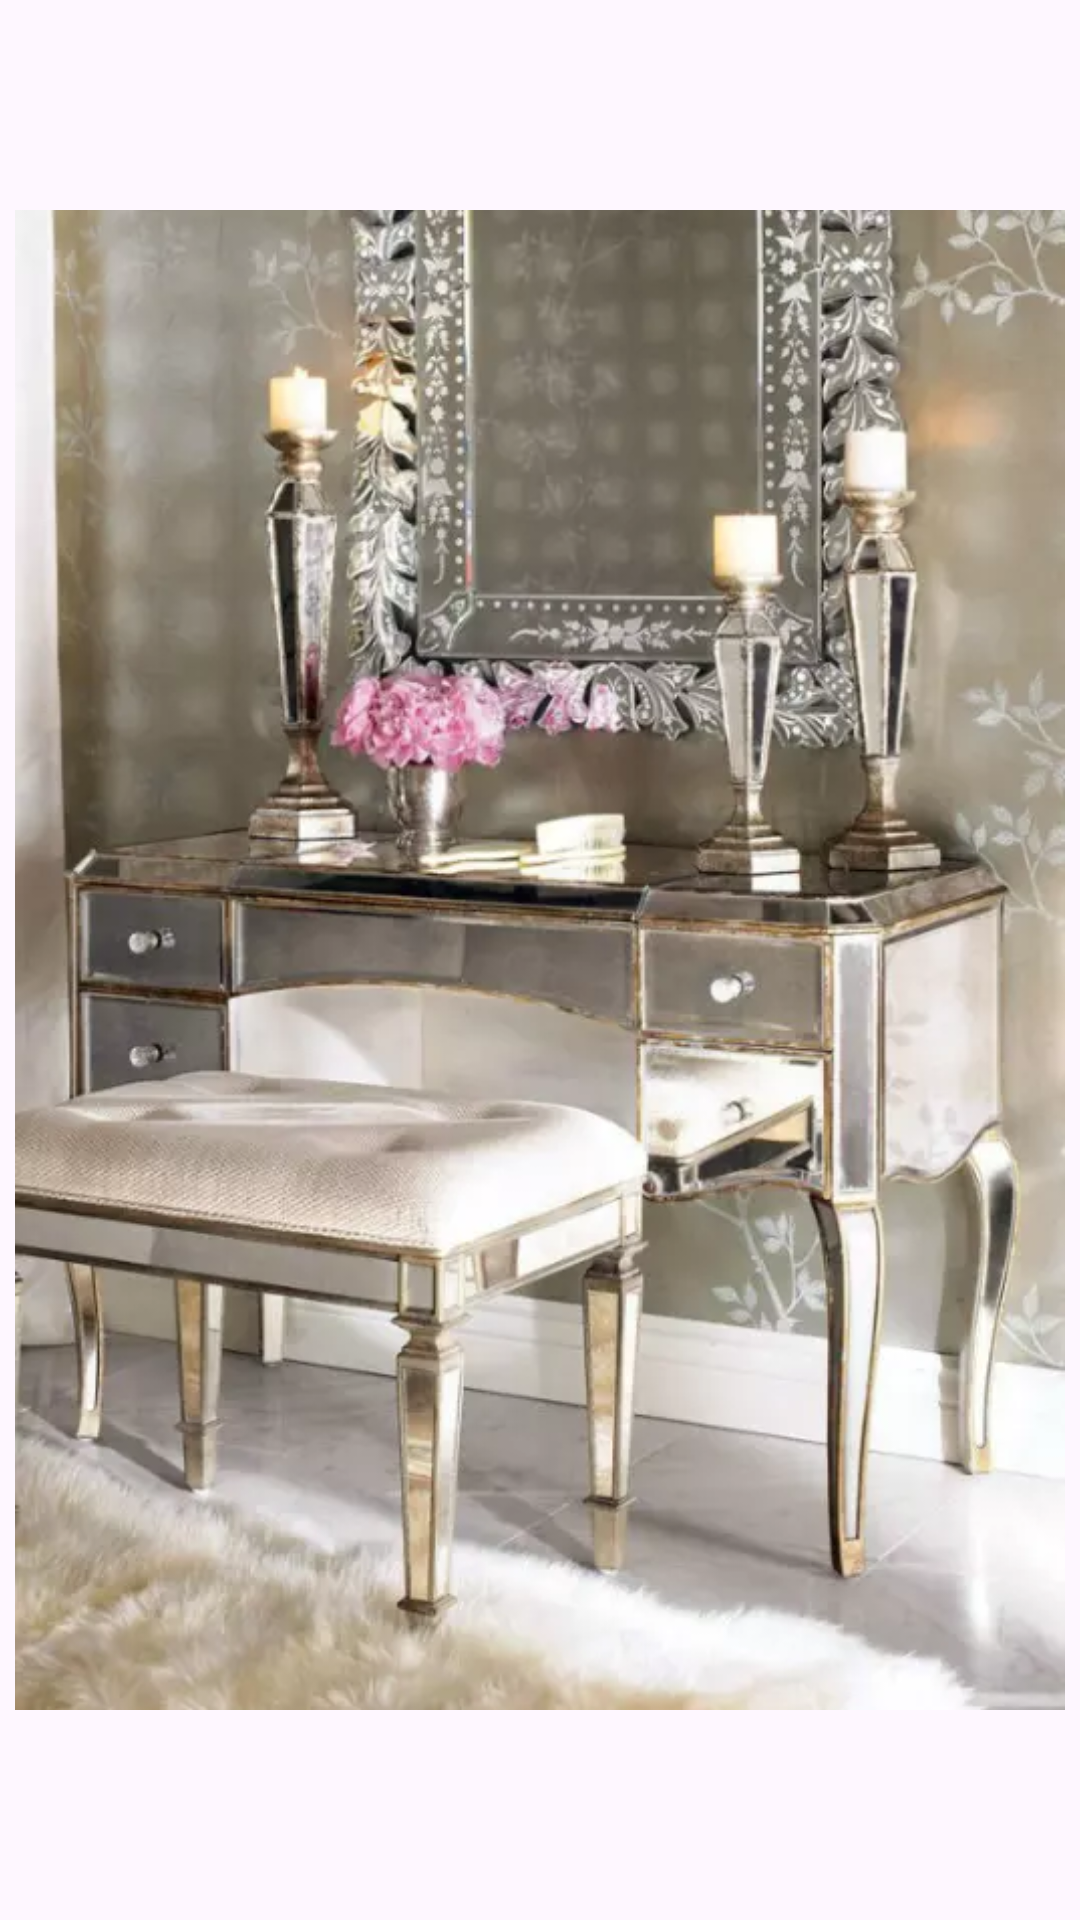

Produce the Android XML layout that renders to this screen, including the resource entries it uses.
<!-- AndroidManifest.xml: application theme Theme.Dressingtabledesign -->
<!-- res/layout/activity_dressing1.xml -->
<?xml version="1.0" encoding="utf-8"?>
<androidx.constraintlayout.widget.ConstraintLayout xmlns:android="http://schemas.android.com/apk/res/android" xmlns:app="http://schemas.android.com/apk/res-auto" xmlns:aapt="http://schemas.android.com/aapt" android:layout_width="match_parent" android:layout_height="match_parent">
    <ImageView android:layout_width="match_parent" android:layout_height="match_parent" android:layout_margin="5dp" android:src="@drawable/dressing_1"/>
</androidx.constraintlayout.widget.ConstraintLayout>
<!-- resources referenced by this layout -->
<resources>
  <!-- drawable dressing_1: webp bitmap (drawable, 41146 bytes) -->
  <style name="Theme.Dressingtabledesign" parent="Base.Theme.Dressingtabledesign" />
  <style name="Base.Theme.Dressingtabledesign" parent="Theme.Material3.DayNight.NoActionBar">
          <item name="android:statusBarColor">?attr/colorPrimaryVariant</item>
          <item name="colorPrimary">@color/color_primary</item>
          <item name="colorPrimaryVariant">@color/color_primary</item>
      </style>
  <color name="color_primary">#1d1d1d</color>
</resources>
